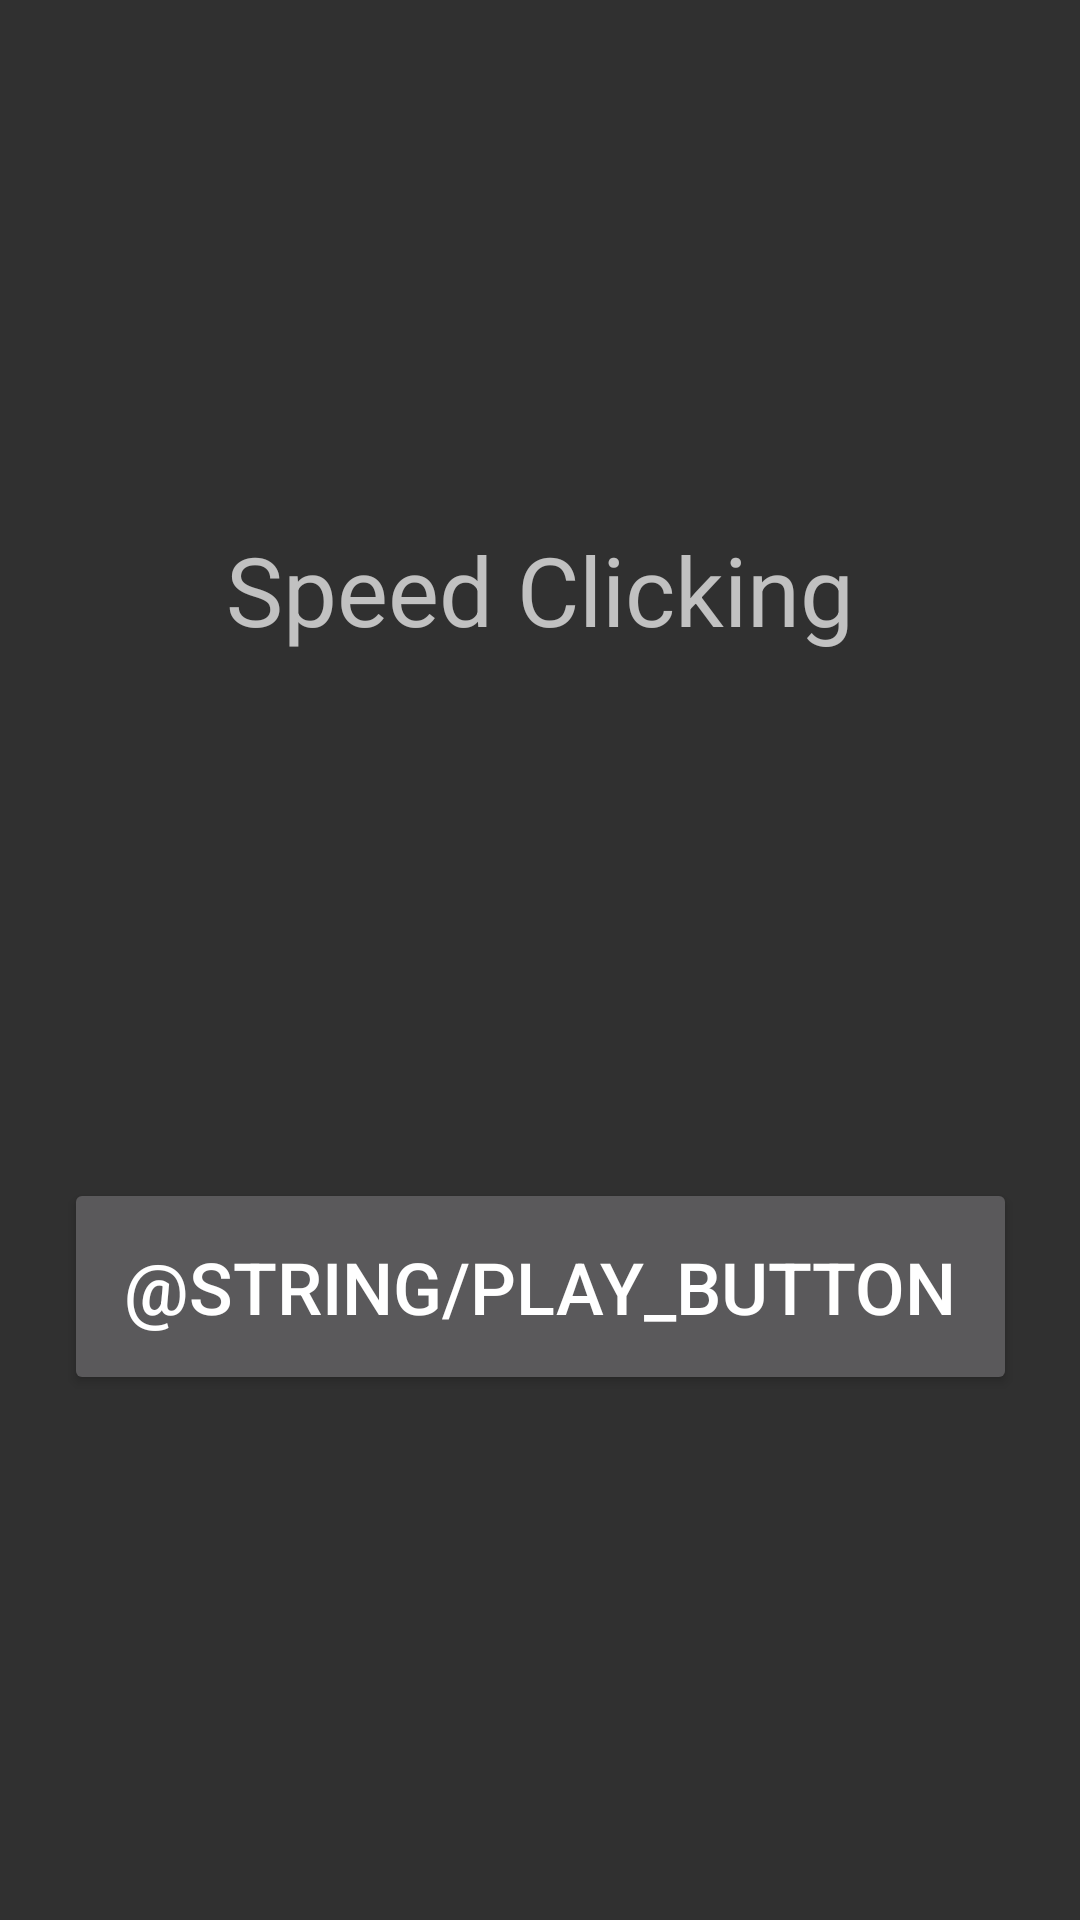

Android layout source for this screen:
<!-- AndroidManifest.xml: application theme AppTheme -->
<!-- res/layout/activity_main.xml -->
<?xml version="1.0" encoding="utf-8"?>
<android.support.constraint.ConstraintLayout
    xmlns:android="http://schemas.android.com/apk/res/android"
    xmlns:app="http://schemas.android.com/apk/res-auto"
    xmlns:tools="http://schemas.android.com/tools"
    android:id="@+id/body"
    android:layout_width="match_parent"
    android:layout_height="match_parent"
    tools:context="games.onestar.speedclicking.ui.activities.MainActivity">

    <TextView
        android:id="@+id/titleTextView"
        android:layout_width="wrap_content"
        android:layout_height="wrap_content"
        android:text="@string/app_name"
        android:textSize="32sp"
        android:gravity="center_horizontal"
        android:layout_gravity="center_horizontal"
        app:layout_constraintLeft_toLeftOf="parent"
        app:layout_constraintRight_toRightOf="parent"
        app:layout_constraintTop_toTopOf="parent"
        app:layout_constraintBottom_toTopOf="@+id/playButton" />

    <Button
        android:id="@+id/playButton"
        android:layout_width="wrap_content"
        android:layout_height="wrap_content"
        android:text="@string/play_button"
        android:textSize="24sp"
        app:layout_constraintLeft_toLeftOf="parent"
        app:layout_constraintRight_toRightOf="parent"
        app:layout_constraintBottom_toBottomOf="parent"
        app:layout_constraintTop_toBottomOf="@+id/titleTextView"
        android:padding="20dp"/>

</android.support.constraint.ConstraintLayout>
<!-- resources referenced by this layout -->
<resources>
  <string name="app_name">Speed Clicking</string>
  <string name="play_button">لعب</string>
  <style name="AppTheme" parent="Theme.AppCompat.NoActionBar">
          <item name="android:windowNoTitle">true</item>
          <item name="android:windowActionBar">false</item>
          <item name="android:windowFullscreen">true</item>
          <item name="android:windowContentOverlay">@null</item>
      </style>
</resources>
